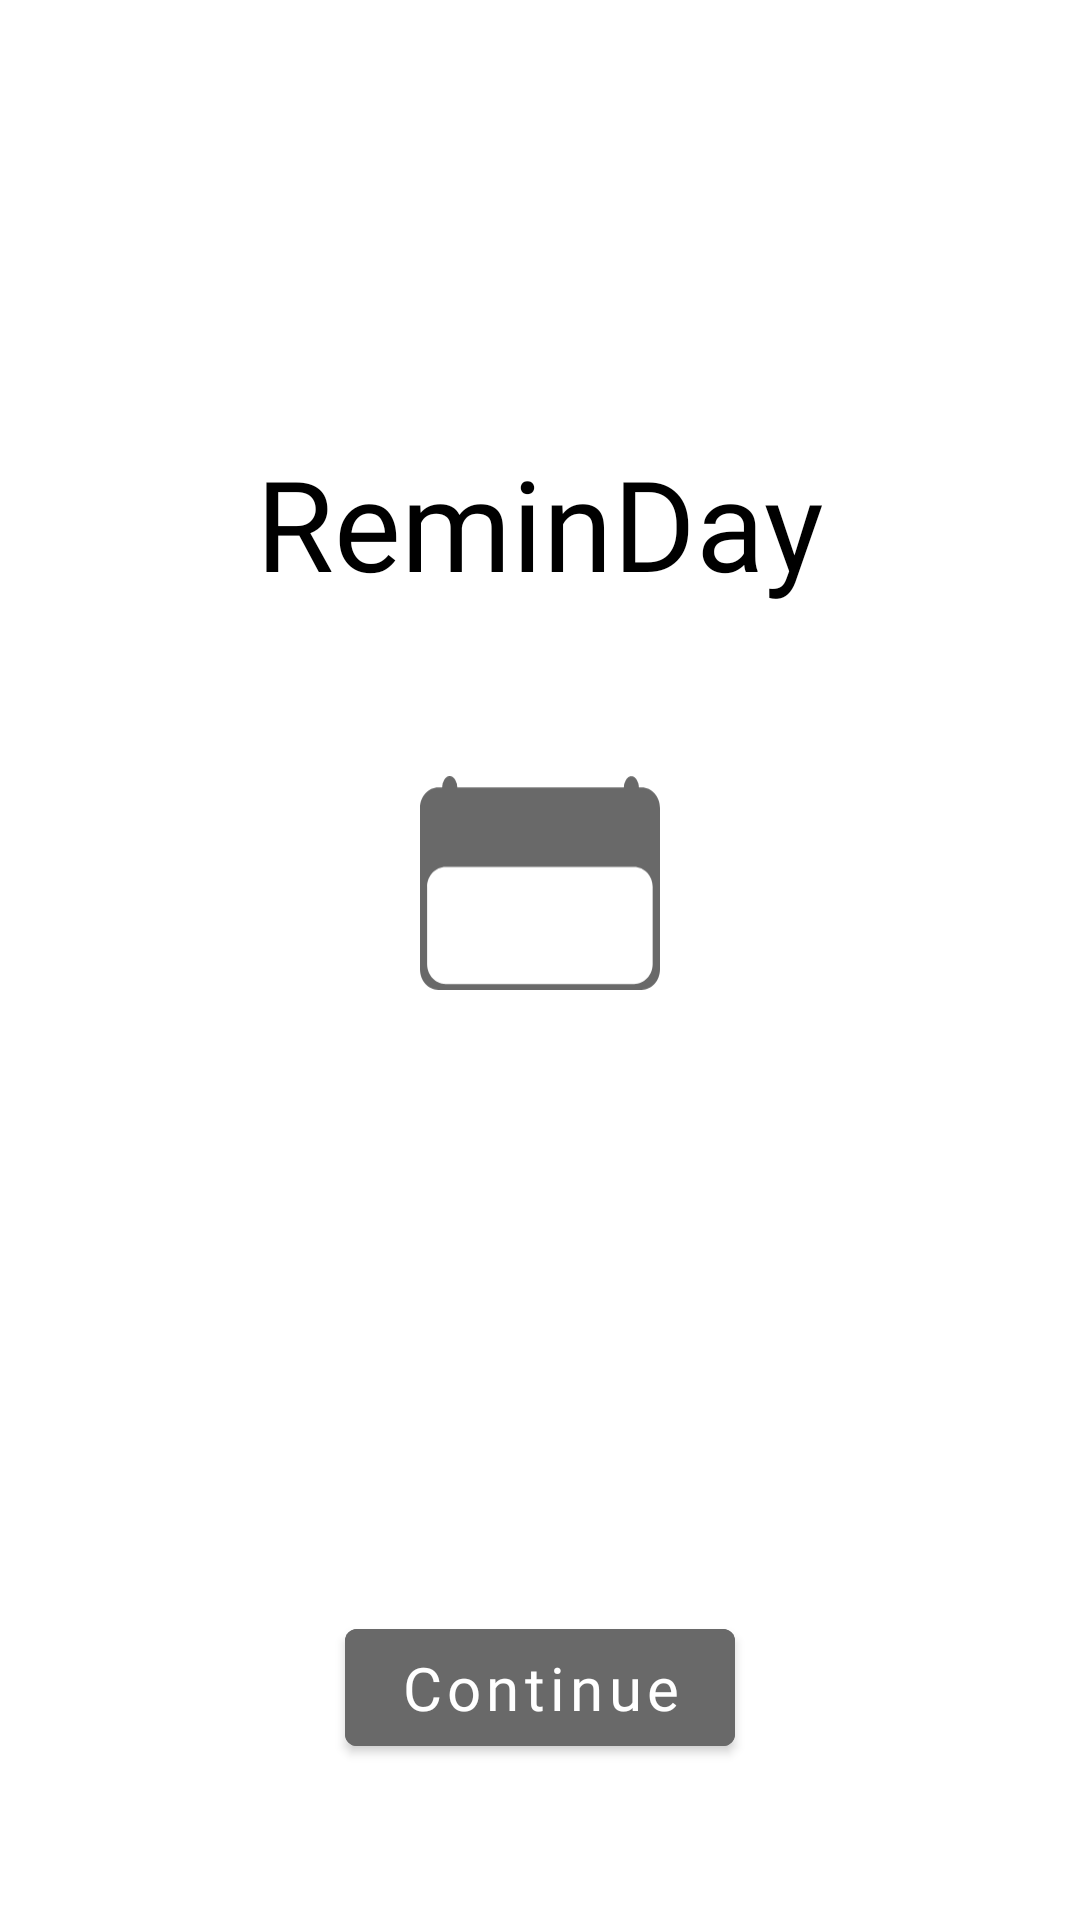

This screen was rendered from an Android layout file. Write that file and the resources it references.
<!-- AndroidManifest.xml: activity theme Theme.ReminDay.NoTitleBar -->
<!-- res/layout/activity_start.xml -->
<?xml version="1.0" encoding="utf-8"?>
<androidx.constraintlayout.widget.ConstraintLayout xmlns:android="http://schemas.android.com/apk/res/android"
    xmlns:app="http://schemas.android.com/apk/res-auto"
    android:layout_width="match_parent"
    android:layout_height="match_parent">

    <TextView
        android:id="@+id/title"
        android:layout_width="wrap_content"
        android:layout_height="wrap_content"
        android:fontFamily="@font/caslon_antique_bold"
        android:text="@string/app_name"
        android:textColor="@color/black"
        android:textSize="42sp"
        app:layout_constraintBottom_toBottomOf="parent"
        app:layout_constraintEnd_toEndOf="parent"
        app:layout_constraintStart_toStartOf="parent"
        app:layout_constraintTop_toTopOf="parent"
        app:layout_constraintVertical_bias="0.25" />

    <ImageView
        android:layout_width="80dp"
        android:layout_height="80dp"
        android:layout_marginTop="@dimen/huge_padding"
        android:contentDescription="@null"
        android:src="@drawable/ic_calendar_empty"
        app:layout_constraintEnd_toEndOf="parent"
        app:layout_constraintStart_toStartOf="parent"
        app:layout_constraintTop_toBottomOf="@id/title"
        app:tint="@color/dim_gray" />

    <com.google.android.material.button.MaterialButton
        android:id="@+id/continue_button"
        android:layout_width="wrap_content"
        android:layout_height="wrap_content"
        android:layout_marginBottom="@dimen/huge_padding"
        android:backgroundTint="@color/dim_gray"
        android:fontFamily="@font/montserrat_regular"
        android:paddingHorizontal="@dimen/default_padding"
        android:paddingVertical="@dimen/tiny_padding"
        android:text="@string/continue_"
        android:textAllCaps="false"
        android:textSize="20sp"
        app:layout_constraintBottom_toBottomOf="parent"
        app:layout_constraintEnd_toEndOf="parent"
        app:layout_constraintStart_toStartOf="parent" />

</androidx.constraintlayout.widget.ConstraintLayout>
<!-- resources referenced by this layout -->
<resources>
  <color name="black">#000000</color>
  <color name="dim_gray">#696969</color>
  <dimen name="default_padding">18dp</dimen>
  <dimen name="huge_padding">52dp</dimen>
  <dimen name="tiny_padding">6dp</dimen>
  <!-- drawable ic_calendar_empty (drawable) -->
  <vector xmlns:android="http://schemas.android.com/apk/res/android"
      android:width="64dp"
      android:height="56.954136dp"
      android:viewportWidth="30.89955"
      android:viewportHeight="27.497768">
      <path
          android:fillColor="#000000"
          android:pathData="M2.3621,1.4645C1.0534,1.4645 -0,2.6403 -0,4.1005L-0,24.862C-0,26.3222 1.0534,27.4975 2.3621,27.4975L28.5373,27.4975C29.846,27.4975 30.8994,26.3222 30.8994,24.862L30.8994,4.1005C30.8994,2.6403 29.846,1.4645 28.5373,1.4645L2.3621,1.4645zM3.3094,11.6851L27.5627,11.6851C28.8878,11.6851 29.9548,12.8283 29.9548,14.2482L29.9548,24.1789C29.9548,25.5988 28.8878,26.742 27.5627,26.742L3.3094,26.742C1.9843,26.742 0.9173,25.5988 0.9173,24.1789L0.9173,14.2482C0.9173,12.8283 1.9843,11.6851 3.3094,11.6851z"
          android:strokeWidth="0.27886817" />
      <path
          android:fillColor="#000000"
          android:pathData="M3.827,-0L3.827,-0A0.9922,1.5828 0,0 1,4.8192 1.5828L4.8192,1.5828A0.9922,1.5828 0,0 1,3.827 3.1656L3.827,3.1656A0.9922,1.5828 0,0 1,2.8348 1.5828L2.8348,1.5828A0.9922,1.5828 0,0 1,3.827 -0z"
          android:strokeWidth="0.264583" />
      <path
          android:fillColor="#000000"
          android:pathData="M27.2143,0.0236L27.2143,0.0236A0.9922,1.5828 0,0 1,28.2065 1.6064L28.2065,1.6064A0.9922,1.5828 0,0 1,27.2143 3.1892L27.2143,3.1892A0.9922,1.5828 0,0 1,26.2221 1.6064L26.2221,1.6064A0.9922,1.5828 0,0 1,27.2143 0.0236z"
          android:strokeWidth="0.264583" />
  </vector>
  <string name="app_name">ReminDay</string>
  <string name="continue_">Continue</string>
  <style name="Theme.ReminDay.NoTitleBar" parent="Theme.ReminDay">
          <item name="android:windowNoTitle">true</item>
      </style>
  <style name="Theme.ReminDay" parent="Theme.MaterialComponents.DayNight.DarkActionBar">
          
          <item name="colorPrimary">@color/medium_slate_blue</item>
          <item name="colorPrimaryVariant">@color/slate_blue</item>
          <item name="colorOnPrimary">@color/white</item>
  
          
          <item name="colorSecondary">@color/pale_golden_rod</item>
          <item name="colorSecondaryVariant">@color/golden_rod</item>
          <item name="colorOnSecondary">@color/black</item>
  
          
          <item name="android:statusBarColor">?attr/colorPrimaryVariant</item>
      </style>
  <color name="medium_slate_blue">#7B68EE</color>
  <color name="slate_blue">#6A5ACD</color>
  <color name="white">#FFFFFF</color>
  <color name="pale_golden_rod">#EEE8AA</color>
  <color name="golden_rod">#DAA520</color>
</resources>
